Image classification data set "Data" (yashhashhrrreee/Peppermint-Identification-and-Classification-Model on GitHub). Class labels (3): dried, fresh, spoiled.

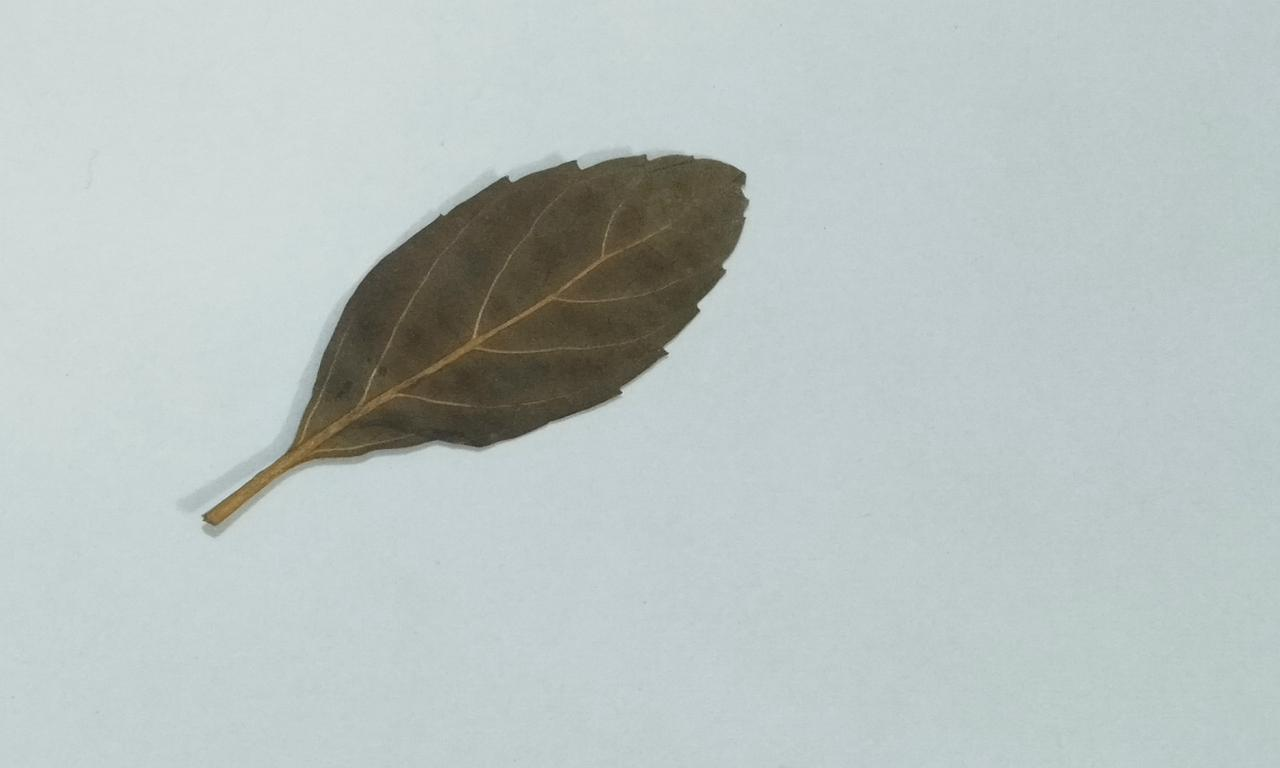
Label: dried

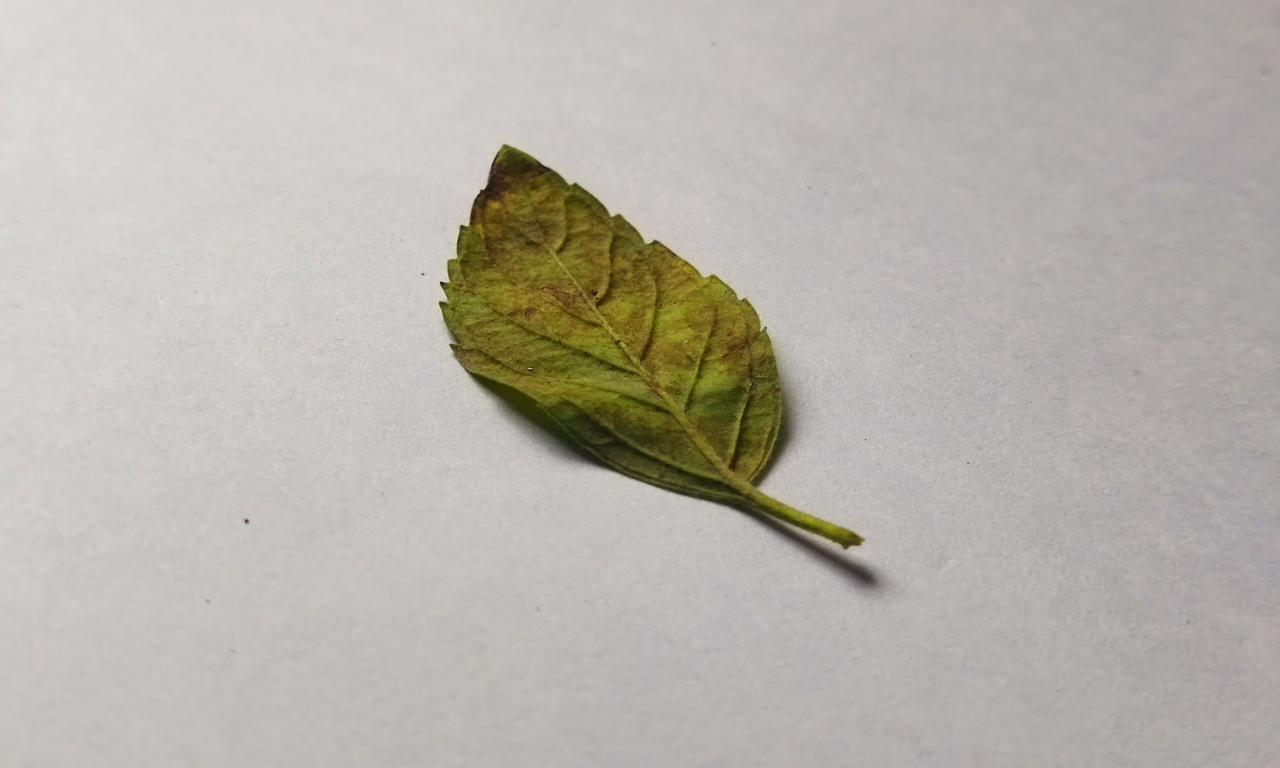
Label: spoiled

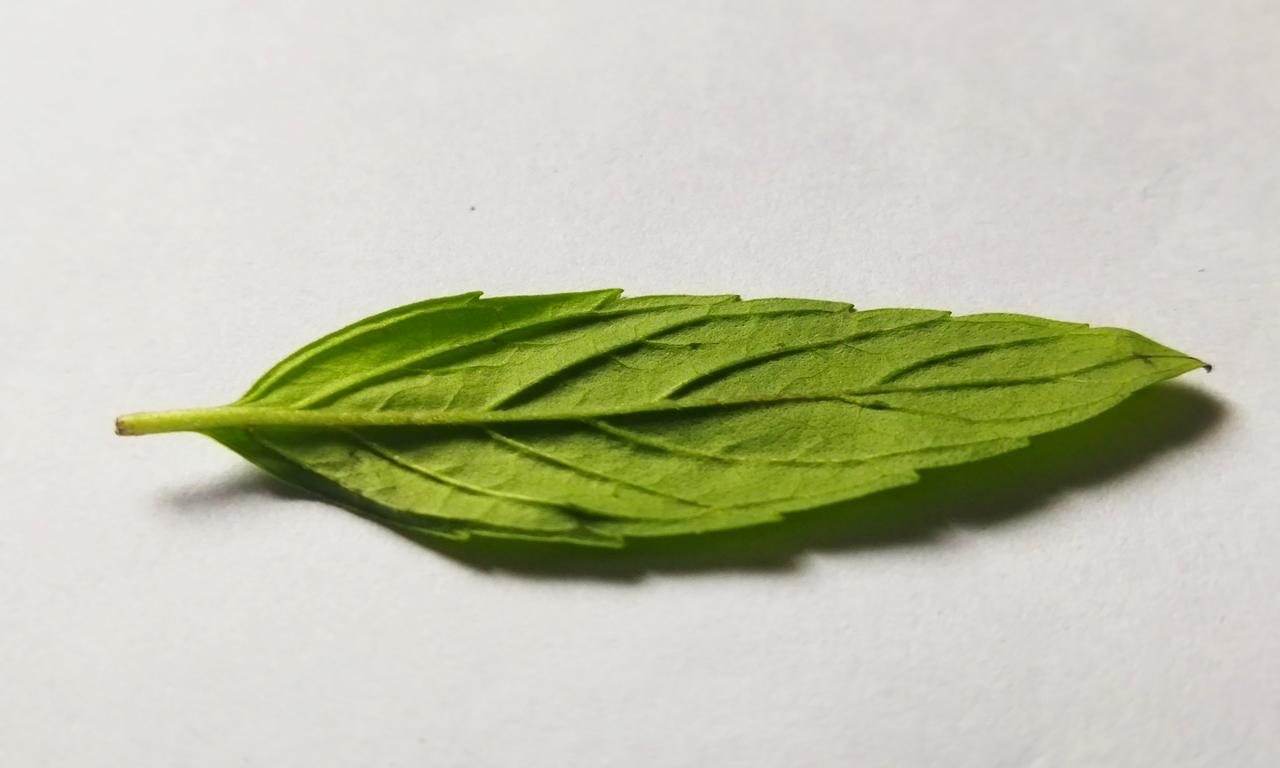
Label: fresh

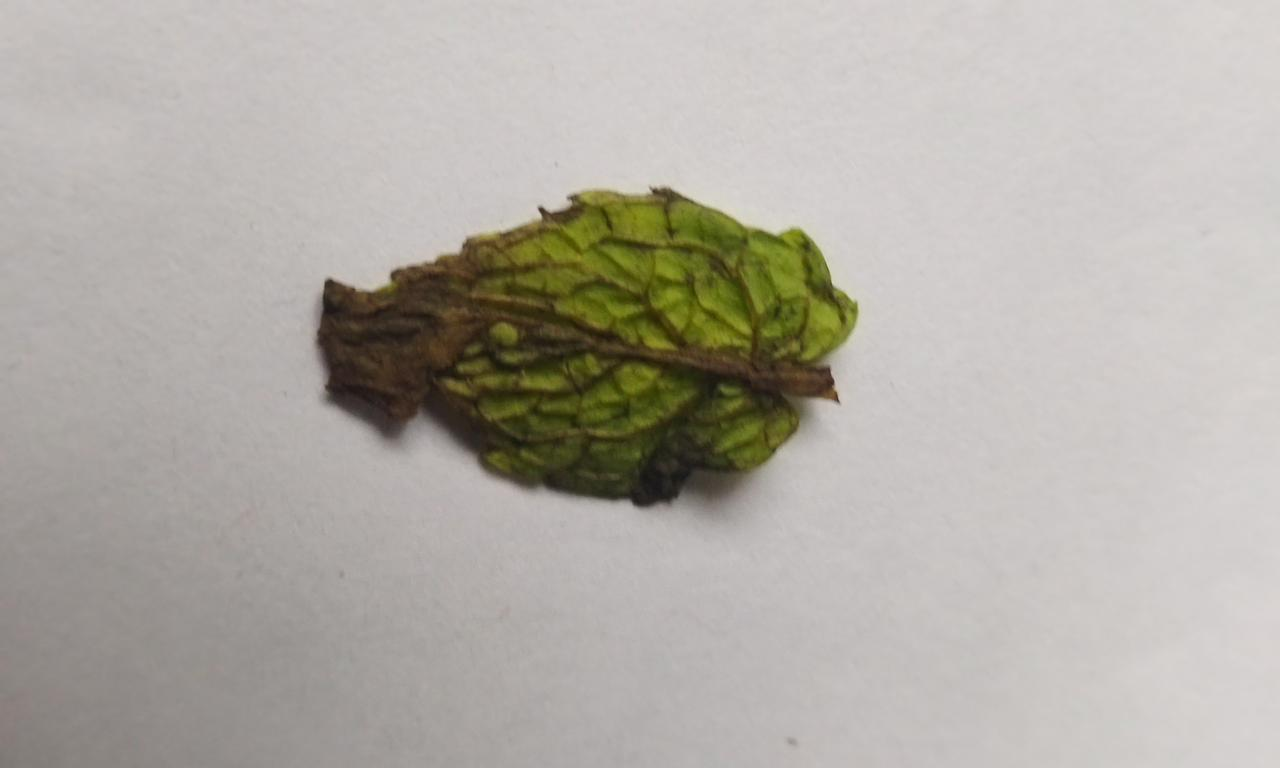
Label: spoiled

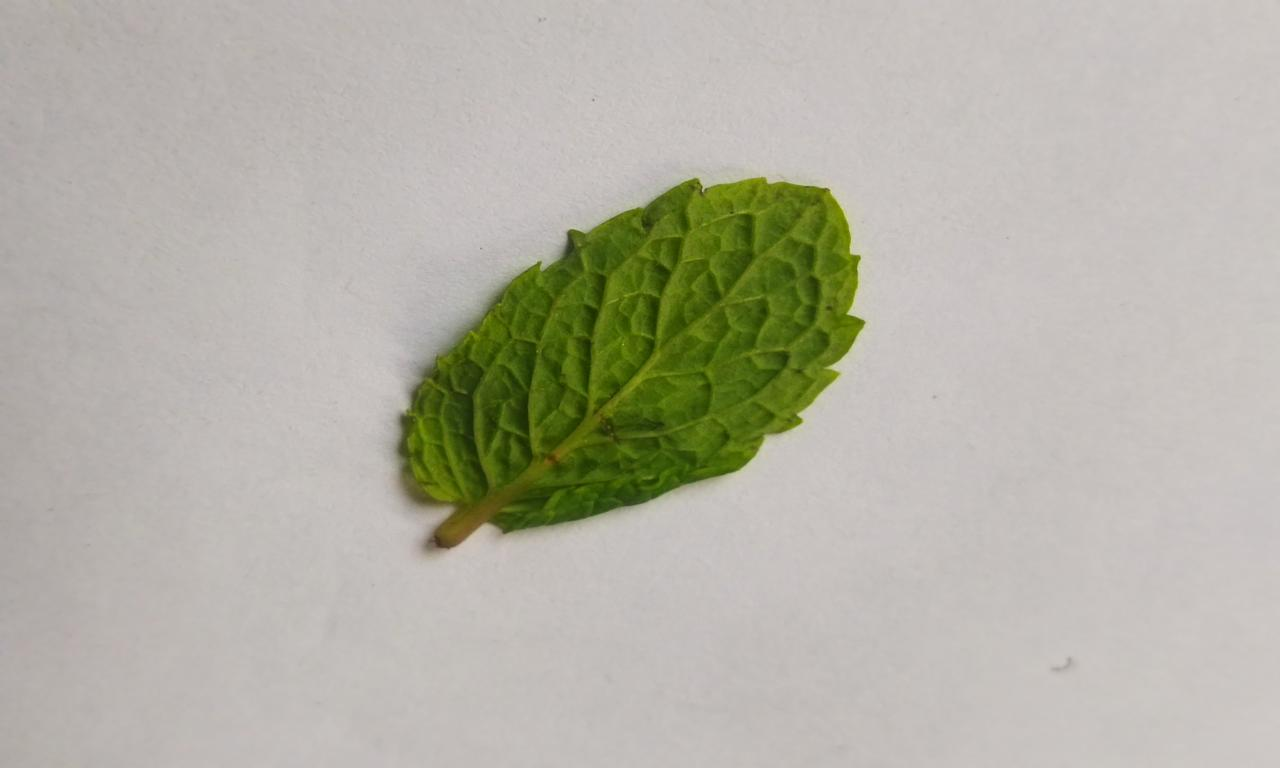
Label: fresh

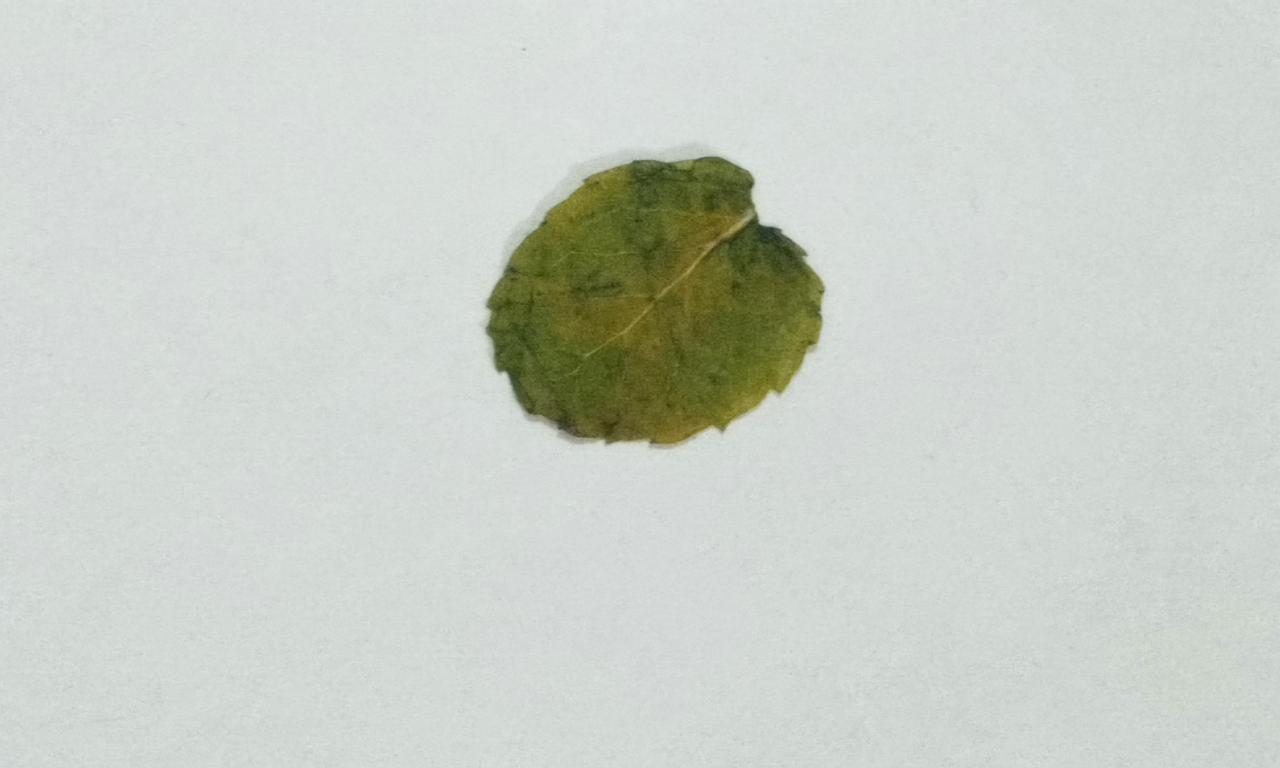
Label: dried
